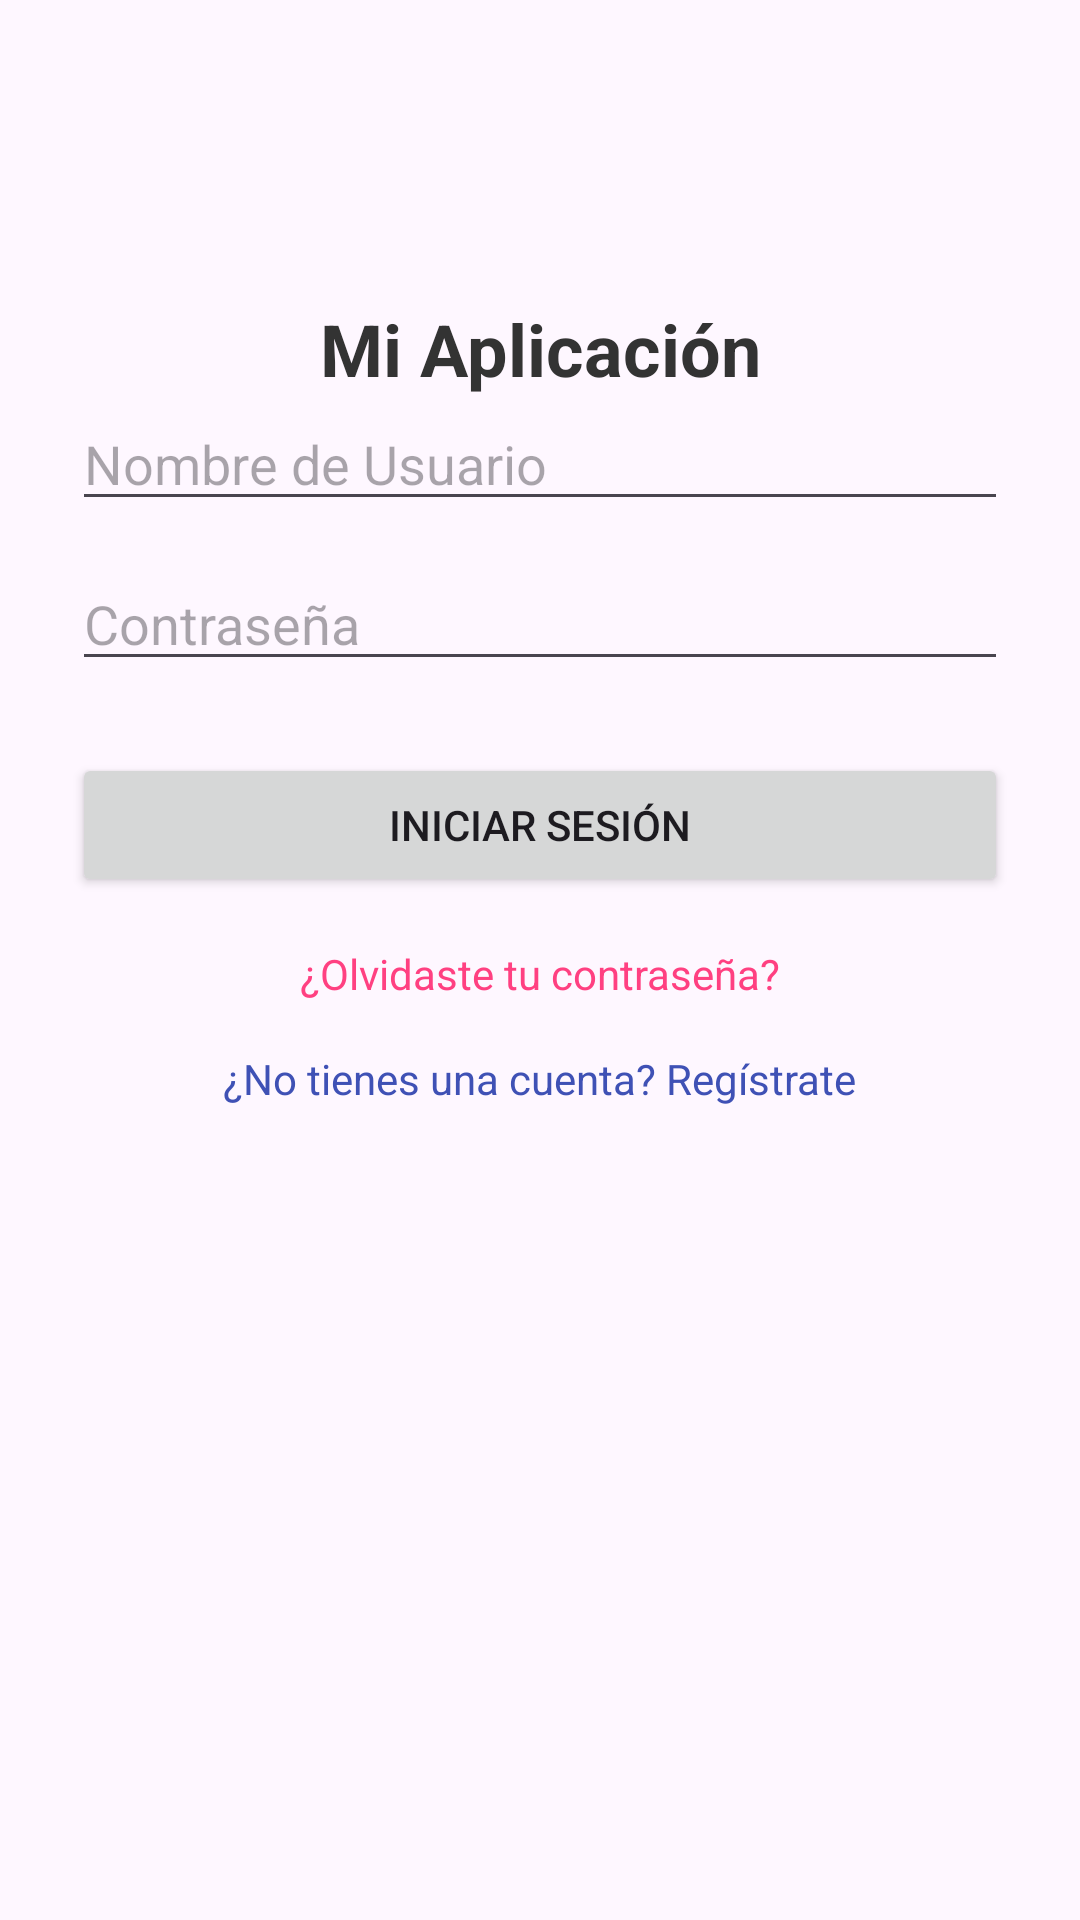

Write the Android layout XML for this screen, with the resource values it uses.
<!-- AndroidManifest.xml: application theme Theme.MapsFake -->
<!-- res/layout/dialog_login.xml -->
<?xml version="1.0" encoding="utf-8"?>
<androidx.constraintlayout.widget.ConstraintLayout xmlns:android="http://schemas.android.com/apk/res/android"
    android:layout_width="match_parent"
    android:layout_height="match_parent"
    xmlns:app="http://schemas.android.com/apk/res-auto">

    <TextView
        android:id="@+id/text_logo"
        android:layout_width="wrap_content"
        android:layout_height="wrap_content"
        android:text="Mi Aplicación"
        android:textColor="#333333"
        android:textSize="24sp"
        android:textStyle="bold"
        android:layout_marginTop="100dp"
        app:layout_constraintStart_toStartOf="parent"
        app:layout_constraintEnd_toEndOf="parent"
        app:layout_constraintTop_toTopOf="parent" />

    <EditText
        android:id="@+id/edittext_username"
        android:layout_width="0dp"
        android:layout_height="wrap_content"
        android:hint="Nombre de Usuario"
        android:inputType="text"
        android:layout_marginStart="24dp"
        android:layout_marginEnd="24dp"
        app:layout_constraintTop_toBottomOf="@+id/text_logo"
        app:layout_constraintStart_toStartOf="parent"
        app:layout_constraintEnd_toEndOf="parent" />

    <EditText
        android:id="@+id/edittext_password"
        android:layout_width="0dp"
        android:layout_height="wrap_content"
        android:hint="Contraseña"
        android:inputType="textPassword"
        android:layout_marginStart="24dp"
        android:layout_marginTop="12dp"
        android:layout_marginEnd="24dp"
        app:layout_constraintTop_toBottomOf="@+id/edittext_username"
        app:layout_constraintStart_toStartOf="parent"
        app:layout_constraintEnd_toEndOf="parent" />

    <Button
        android:id="@+id/button_login"
        android:layout_width="0dp"
        android:layout_height="wrap_content"
        android:text="Iniciar Sesión"
        android:layout_marginTop="24dp"
        android:layout_marginStart="24dp"
        android:layout_marginEnd="24dp"
        app:layout_constraintTop_toBottomOf="@+id/edittext_password"
        app:layout_constraintStart_toStartOf="parent"
        app:layout_constraintEnd_toEndOf="parent"
        android:onClick="onLoginButtonClick" />

    <TextView
        android:id="@+id/text_forgot_password"
        android:layout_width="wrap_content"
        android:layout_height="wrap_content"
        android:text="¿Olvidaste tu contraseña?"
        android:textColor="#FF4081"
        android:textSize="14sp"
        android:layout_marginTop="16dp"
        app:layout_constraintTop_toBottomOf="@+id/button_login"
        app:layout_constraintStart_toStartOf="parent"
        app:layout_constraintEnd_toEndOf="parent" />

    <TextView
        android:id="@+id/text_register"
        android:layout_width="wrap_content"
        android:layout_height="wrap_content"
        android:text="¿No tienes una cuenta? Regístrate"
        android:textColor="#3F51B5"
        android:textSize="14sp"
        android:layout_marginTop="16dp"
        app:layout_constraintTop_toBottomOf="@+id/text_forgot_password"
        app:layout_constraintStart_toStartOf="parent"
        app:layout_constraintEnd_toEndOf="parent" />

</androidx.constraintlayout.widget.ConstraintLayout>
<!-- resources referenced by this layout -->
<resources>
  <style name="Theme.MapsFake" parent="Base.Theme.MapsFake" />
  <style name="Base.Theme.MapsFake" parent="Theme.Material3.DayNight.NoActionBar">
          
          
      </style>
</resources>
